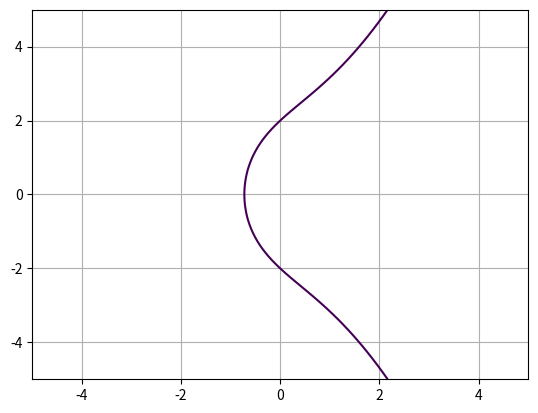

Reproduce this figure in Python.
import numpy as np
import matplotlib.pyplot as plt

my_a = 5 # Качко
my_b = 4 # Илья

def elliptic_draw(a, b, save_plot=False):
    y, x = np.ogrid[-5:5:100j, -5:5:100j]
    plt.contour(x.ravel(), y.ravel(), pow(y, 2) - pow(x, 3) - x * a - b, [0])
    plt.grid()
    if save_plot:
        plt.savefig("ikachko_elliptic_curve.png")
elliptic_draw(my_a, my_b, save_plot=True)
